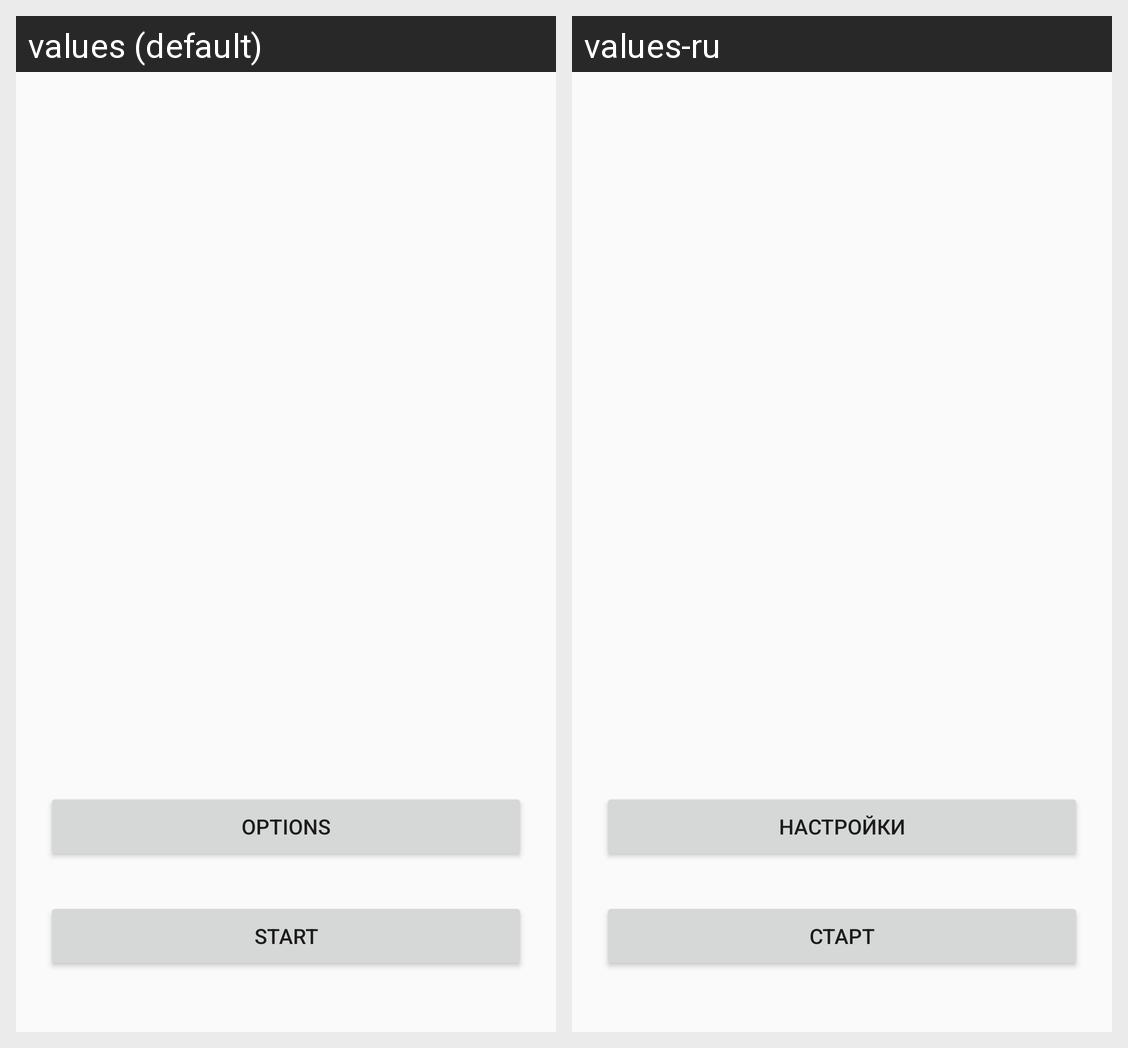

For this localized Android screen grid, give each drawn string resource with its value in every locale shown.
Android screen res/layout/set_or_start.xml rendered under 2 locales, left to right: values (default), values-ru. Device: Nexus 5 (rendered at 1080×1920; each locale shown at half size, 540×960, under a caption strip naming it); theme AppTheme.
Strings drawn on this screen, with the default value and each locale's value (text and hints the layout hard-codes, and strings that could not be matched under every locale, appear in the picture but are not listed):

setOptions
  values: OPTIONS
  values-ru: Настройки

start
  values: START
  values-ru: СТАРТ
